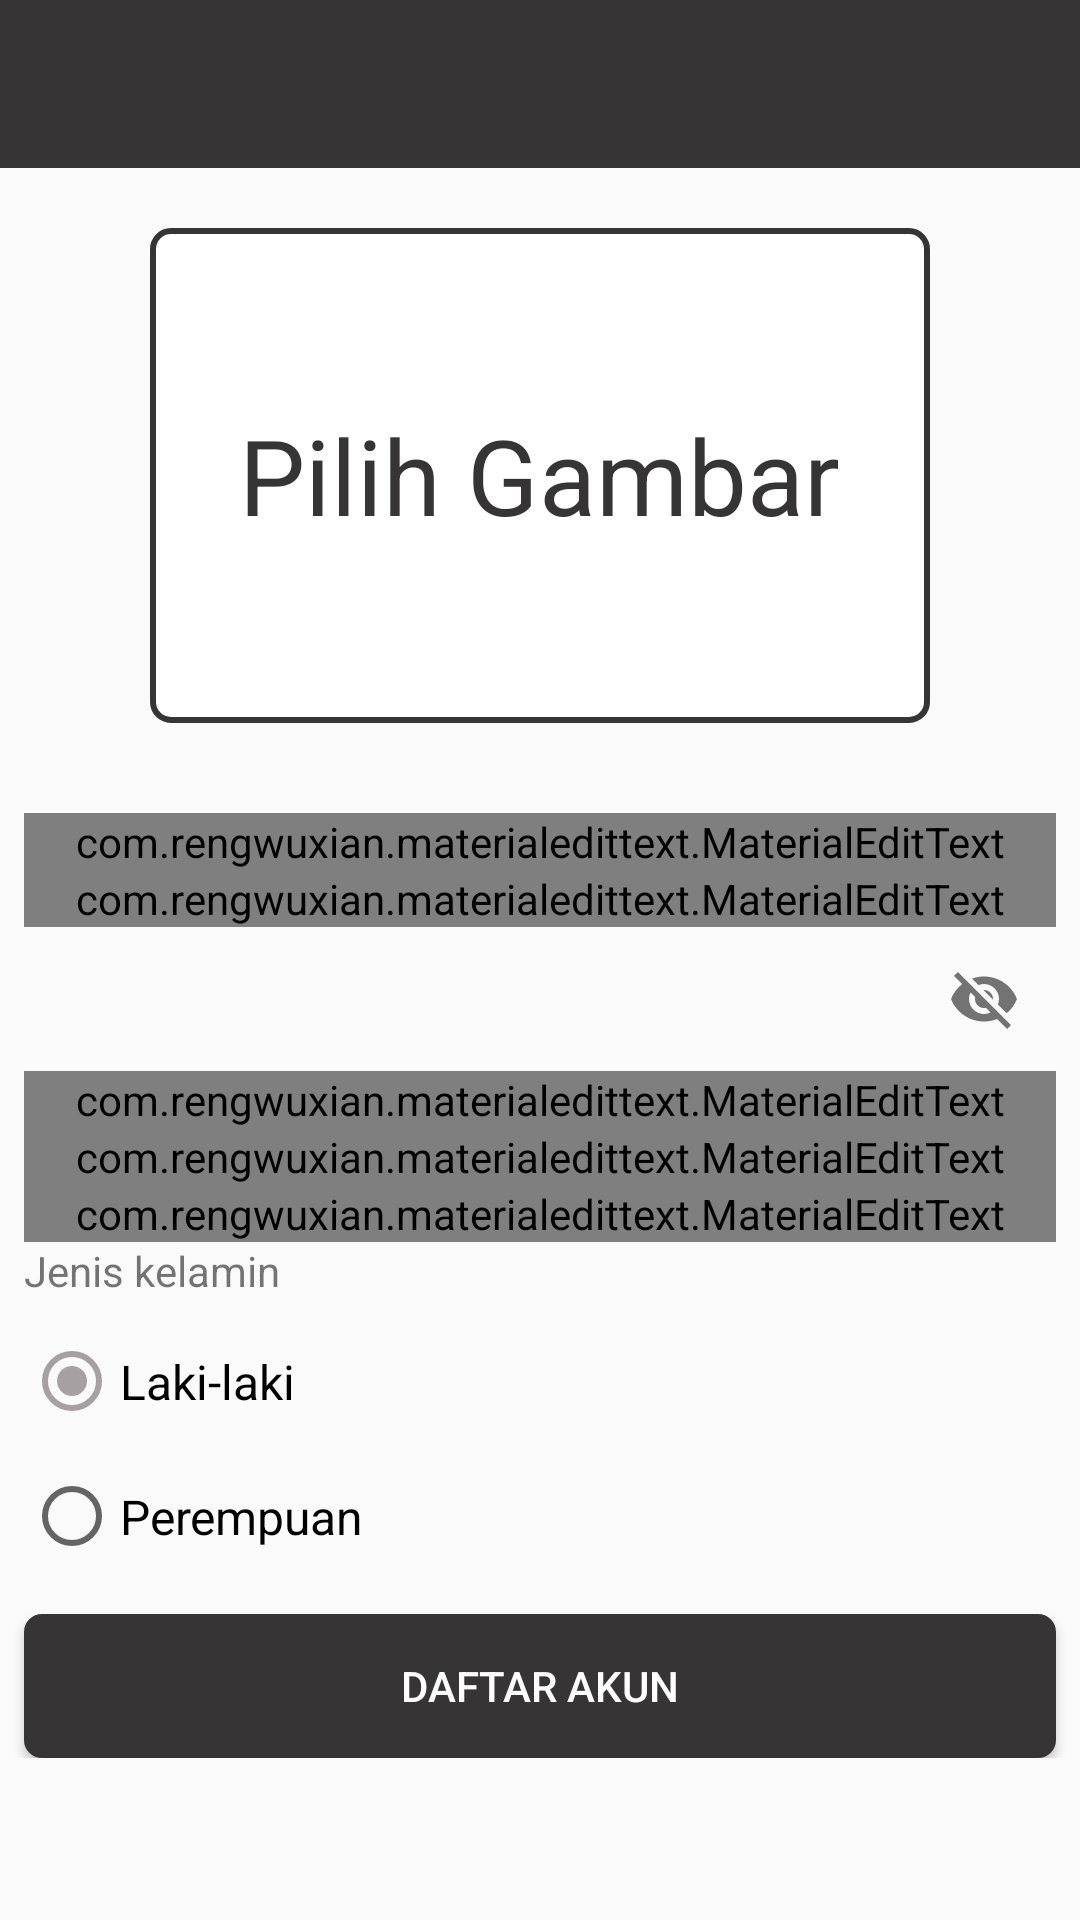

This screen was rendered from an Android layout file. Write that file and the resources it references.
<!-- AndroidManifest.xml: application theme AppTheme -->
<!-- res/layout/activity_sign_up.xml -->
<?xml version="1.0" encoding="utf-8"?>
<ScrollView xmlns:android="http://schemas.android.com/apk/res/android"
    xmlns:app="http://schemas.android.com/apk/res-auto"
    xmlns:tools="http://schemas.android.com/tools"
    android:layout_width="match_parent"
    android:layout_height="match_parent"
    tools:context="com.example.finalproject.page.SignUp"
    android:orientation="vertical">
    <LinearLayout
        android:orientation="vertical"
        android:layout_width="match_parent"
        android:layout_height="wrap_content">
        <com.google.android.material.appbar.AppBarLayout
            android:layout_width="match_parent"
            android:layout_height="wrap_content"
            android:theme="@style/AppTheme.AppBarOverlay">
            <androidx.appcompat.widget.Toolbar
                android:id="@+id/toolbar"
                android:layout_width="match_parent"
                android:layout_height="?attr/actionBarSize"
                android:background="?attr/colorPrimary"
                app:popupTheme="@style/AppTheme.PopupOverlay" />
        </com.google.android.material.appbar.AppBarLayout>

        <RelativeLayout
            android:id="@+id/button_choose_image"
            android:layout_marginBottom="10dp"
            android:layout_marginTop="20dp"
            android:layout_marginLeft="50dp"
            android:layout_marginRight="50dp"

            android:background="@drawable/border_black"
            android:layout_width="match_parent"
            android:layout_height="165dp">
            <TextView
                android:textColor="@color/colorBlack"
                android:layout_centerInParent="true"
                android:textSize="35dp"
                android:text="Pilih Gambar"
                android:layout_width="wrap_content"
                android:layout_height="wrap_content"/>
            <androidx.cardview.widget.CardView
                android:visibility="gone"
                android:id="@+id/image_card"
                android:layout_width="match_parent"
                android:layout_height="match_parent"
                app:cardElevation="0dp"
                android:layout_margin="2dp"
                app:cardCornerRadius="6dp">

                <ImageView
                    android:id="@+id/image_view"
                    android:layout_width="match_parent"
                    android:layout_height="match_parent"
                    android:scaleType="fitXY" />

            </androidx.cardview.widget.CardView>

        </RelativeLayout>
        <LinearLayout
            android:layout_marginTop="20dp"
            android:id="@+id/linearLayout"
            android:layout_width="match_parent"
            android:layout_height="wrap_content"
            android:layout_centerInParent="true"
            android:layout_marginLeft="8dp"
            android:layout_marginRight="8dp"
            android:orientation="vertical">

            <com.rengwuxian.materialedittext.MaterialEditText
                android:id="@+id/etPhone"
                android:layout_width="match_parent"
                android:layout_height="wrap_content"
                android:hint="Nomor telepon"
                android:inputType="phone"
                android:textColorHint="@color/colorBlack"
                android:textSize="12sp"
                app:met_floatingLabel="highlight"
                app:met_maxCharacters="15"
                app:met_singleLineEllipsis="true" />

            <com.rengwuxian.materialedittext.MaterialEditText
                android:id="@+id/etName"
                android:layout_width="match_parent"
                android:layout_height="wrap_content"
                android:hint="Nama"
                android:inputType="textPersonName"
                android:textColorHint="@color/colorBlack"
                android:textSize="12sp"
                app:met_floatingLabel="highlight"
                app:met_singleLineEllipsis="true" />

            <com.google.android.material.textfield.TextInputLayout
                android:id="@+id/inputLayout"
                android:layout_width="match_parent"
                android:layout_height="wrap_content"
                android:textColorHint="@color/colorBlack"
                app:hintTextAppearance="@style/TextAppearance.App.TextInputLayout"
                app:passwordToggleEnabled="true">
                <com.rengwuxian.materialedittext.MaterialEditText
                    android:id="@+id/etPassword"
                    android:layout_width="match_parent"
                    android:layout_height="wrap_content"
                    android:hint="Password"
                    android:textColorHint="@color/colorBlack"
                    android:textSize="12sp"
                    android:inputType="textPassword"
                    app:met_floatingLabel="none"
                    app:met_maxCharacters="16"
                    app:met_singleLineEllipsis="true" />
            </com.google.android.material.textfield.TextInputLayout>

            <com.rengwuxian.materialedittext.MaterialEditText
                android:id="@+id/etAddress"
                android:layout_width="match_parent"
                android:layout_height="wrap_content"
                android:hint="Alamat Lengkap"
                android:textColorHint="@color/colorBlack"
                android:textSize="12sp"
                app:met_floatingLabel="highlight"
                app:met_singleLineEllipsis="true" />
            <com.rengwuxian.materialedittext.MaterialEditText
                android:id="@+id/etTanngal"
                android:layout_width="match_parent"
                android:layout_height="wrap_content"
                android:hint="Tanggal Lahir"
                android:inputType="date"
                android:textColorHint="@color/colorBlack"
                android:textSize="12sp"
                app:met_floatingLabel="highlight"
                app:met_singleLineEllipsis="true" />

            <TextView
                android:id="@+id/textView2"
                android:layout_width="match_parent"
                android:layout_height="wrap_content"
                android:text="Jenis kelamin" />

            <RadioGroup
                android:id="@+id/radioGroup"
                android:layout_width="fill_parent"
                android:layout_height="90dp"
                android:orientation="vertical"
                >

                <RadioButton
                    android:id="@+id/radioButton"
                    android:layout_width="wrap_content"
                    android:layout_height="55dp"
                    android:checked="true"
                    android:text="Laki-laki"
                    android:textSize="16dp" />

                <RadioButton
                    android:id="@+id/radioButton2"
                    android:layout_width="wrap_content"
                    android:layout_height="wrap_content"
                    android:layout_weight="0.13"
                    android:checked="false"
                    android:text="Perempuan"
                    android:textSize="16dp" />
            </RadioGroup>

        </LinearLayout>


        <androidx.cardview.widget.CardView
            app:cardCornerRadius="6dp"
            android:layout_width="match_parent"
            android:layout_marginTop="15dp"
            android:layout_marginRight="8dp"
            android:layout_marginLeft="8dp"
            android:layout_height="wrap_content">
            <Button
                android:background="@color/colorBlack"
                android:id="@+id/btnSignUp"
                android:textColor="@android:color/white"
                android:layout_alignParentBottom="true"
                android:layout_width="match_parent"
                android:layout_height="wrap_content"
                android:shadowColor="@android:color/black"
                android:text="Daftar Akun"
                />
        </androidx.cardview.widget.CardView>
    </LinearLayout>
</ScrollView>
<!-- resources referenced by this layout -->
<resources>
  <color name="colorBlack">#373435</color>
  <!-- drawable border_black (drawable) -->
  <?xml version="1.0" encoding="utf-8"?>
  <shape xmlns:android="http://schemas.android.com/apk/res/android"
      android:shape="rectangle" >
  
      
      <solid
          android:color="@color/colorWhite" >
      </solid>
  
      
      <stroke
          android:width="2dp"
          android:color="@color/colorBlack" >
      </stroke>
  
      
      <corners
          android:radius="6dp"   >
      </corners>
  
  </shape>
  <style name="AppTheme.AppBarOverlay" parent="ThemeOverlay.AppCompat.Dark.ActionBar" />
  <style name="AppTheme.PopupOverlay" parent="ThemeOverlay.AppCompat.Light" />
  <style name="TextAppearance.App.TextInputLayout" parent="@android:style/TextAppearance">
          <item name="android:textColor">@color/colorBlack</item>
          <item name="android:textSize">12sp</item>
      </style>
  <style name="AppTheme" parent="Theme.AppCompat.Light.NoActionBar">
          
          <item name="colorPrimary">@color/colorPrimary</item>
          <item name="colorPrimaryDark">@color/colorPrimaryDark</item>
          <item name="colorAccent">@color/colorAccent</item>
      </style>
  <color name="colorWhite">#ffffff</color>
  <color name="colorPrimary">#373435</color>
  <color name="colorPrimaryDark">#373435</color>
  <color name="colorAccent">#a7a0a2</color>
</resources>
